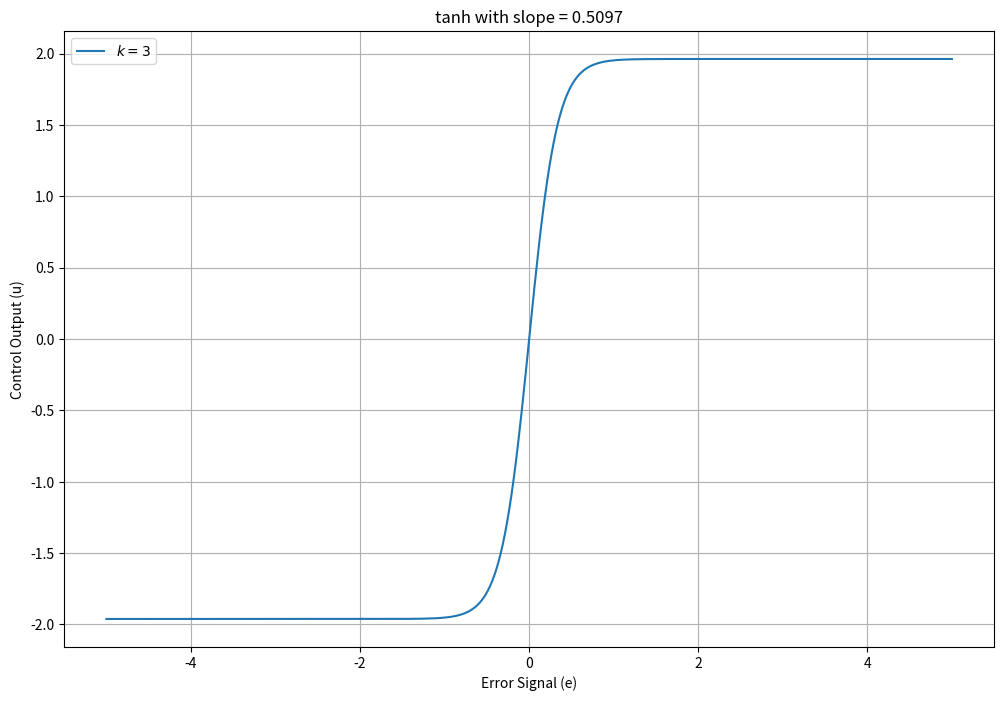

The script that saved this image:
import numpy as np
import matplotlib.pyplot as plt

# Define error signal e
e = np.linspace(-5, 5, 400)

# Control parameters
U_max = 0.2*9.81  # Maximum control value
# k_values = [0.5, 1, 1.5, 2, 2.5, 3, 3.5, 4, 4.5]  # Different k values for illustration
# k_values = np.linspace(0.01,1,10 )
k_values = [3]
# Plot the control output for different k values
plt.figure(figsize=(12, 8))

for k in k_values:
    u = U_max * np.tanh(k * e)
    plt.plot(e, u, label=f'$k = {k}$')

# plt.title('Effect of Different k Values on tanh-based Control')
plt.title('tanh with slope = 0.5097')
plt.xlabel('Error Signal (e)')
plt.ylabel('Control Output (u)')
plt.grid(True)
# plt.ylim(-1,1)
plt.legend()
plt.show()
